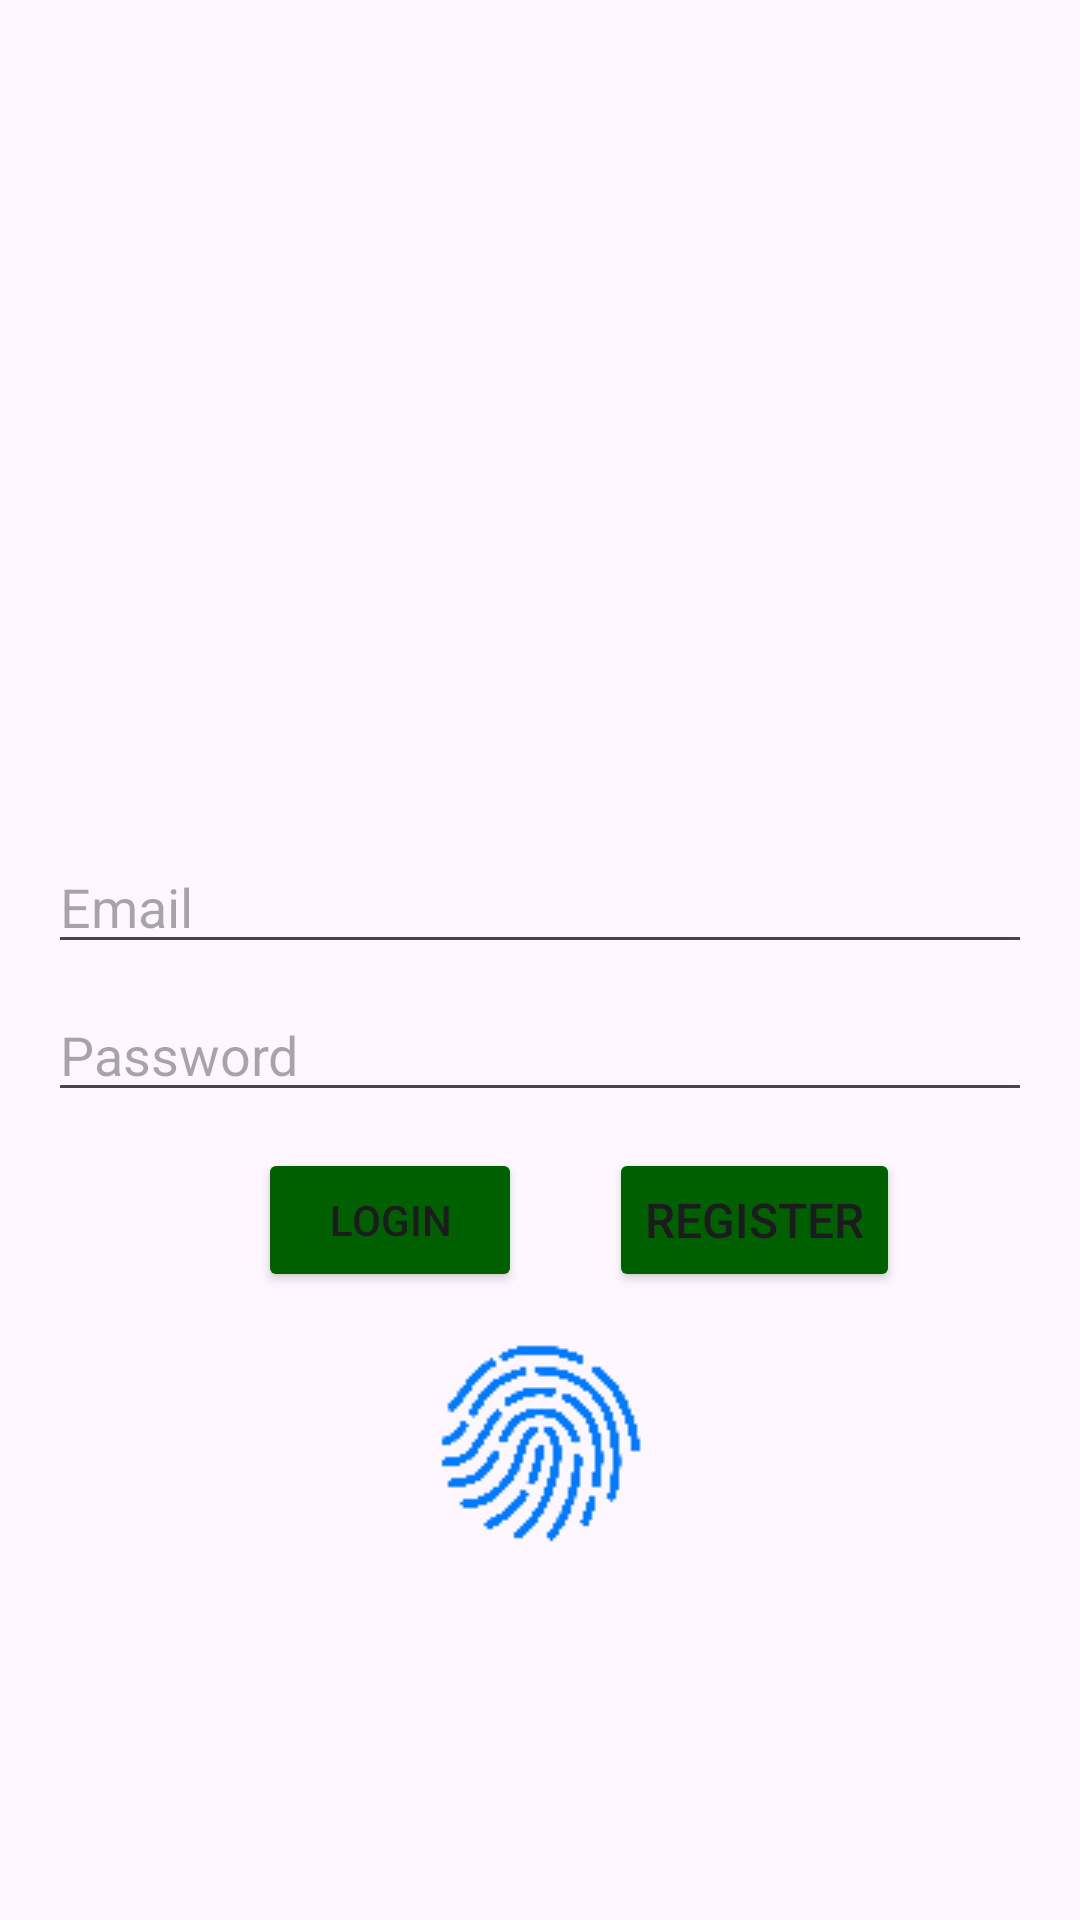

Layout XML and referenced resources for this Android screen:
<!-- AndroidManifest.xml: application theme Theme.MobileApp -->
<!-- res/layout/activity_login.xml -->
<?xml version="1.0" encoding="utf-8"?>
<androidx.constraintlayout.widget.ConstraintLayout xmlns:android="http://schemas.android.com/apk/res/android"
    xmlns:app="http://schemas.android.com/apk/res-auto"
    xmlns:tools="http://schemas.android.com/tools"
    android:layout_width="match_parent"
    android:layout_height="match_parent"
    android:padding="16dp"
    tools:context=".LoginActivity">

    <EditText
        android:id="@+id/et_email"
        android:layout_width="0dp"
        android:layout_height="wrap_content"
        android:layout_marginTop="264dp"
        android:hint="Email"
        android:inputType="textEmailAddress"
        app:layout_constraintEnd_toEndOf="parent"
        app:layout_constraintStart_toStartOf="parent"
        app:layout_constraintTop_toTopOf="parent" />

    <Button
        android:id="@+id/btn_login"
        android:layout_width="wrap_content"
        android:layout_height="wrap_content"
        android:layout_marginTop="12dp"
        android:text="Login"
        app:layout_constraintEnd_toEndOf="parent"
        app:layout_constraintHorizontal_bias="0.291"
        app:layout_constraintStart_toStartOf="parent"
        app:layout_constraintTop_toBottomOf="@+id/et_password" />

    <EditText
        android:id="@+id/et_password"
        android:layout_width="0dp"
        android:layout_height="wrap_content"
        android:layout_marginTop="8dp"
        android:hint="Password"
        android:inputType="textPassword"
        app:layout_constraintEnd_toEndOf="parent"
        app:layout_constraintStart_toStartOf="parent"
        app:layout_constraintTop_toBottomOf="@+id/et_email" />

    <ImageButton
        android:id="@+id/btn_fingerprint_login"
        android:layout_width="97dp"
        android:layout_height="100dp"
        android:background="@null"
        android:contentDescription="Fingerprint login"
        android:src="@drawable/fingerprint"
        app:layout_constraintEnd_toEndOf="parent"
        app:layout_constraintStart_toStartOf="parent"
        app:layout_constraintTop_toBottomOf="@+id/btn_login" />

    <Button
        android:id="@+id/btn_register"
        android:layout_width="wrap_content"
        android:layout_height="wrap_content"
        android:layout_marginTop="12dp"
        android:text="Register"
        android:textSize="16sp"
        app:layout_constraintEnd_toEndOf="parent"
        app:layout_constraintHorizontal_bias="0.398"
        app:layout_constraintStart_toEndOf="@+id/btn_login"
        app:layout_constraintTop_toBottomOf="@+id/et_password" />

</androidx.constraintlayout.widget.ConstraintLayout>
<!-- resources referenced by this layout -->
<resources>
  <!-- drawable fingerprint: png bitmap (drawable, 1757 bytes) -->
  <style name="Theme.MobileApp" parent="Base.Theme.MobileApp" />
  <style name="Base.Theme.MobileApp" parent="Theme.Material3.DayNight.NoActionBar">
  
          <item name="colorPrimary">@color/green</item>
          <item name="colorPrimaryDark">@color/colorPrimaryDark</item>
          <item name="colorAccent">@color/colorAccent</item>
          <item name="colorButtonNormal">@color/green</item>
          
          
      </style>
  <color name="green">#006000</color>
  <color name="colorPrimaryDark">#053E2D</color>
  <color name="colorAccent">#53746A</color>
</resources>
